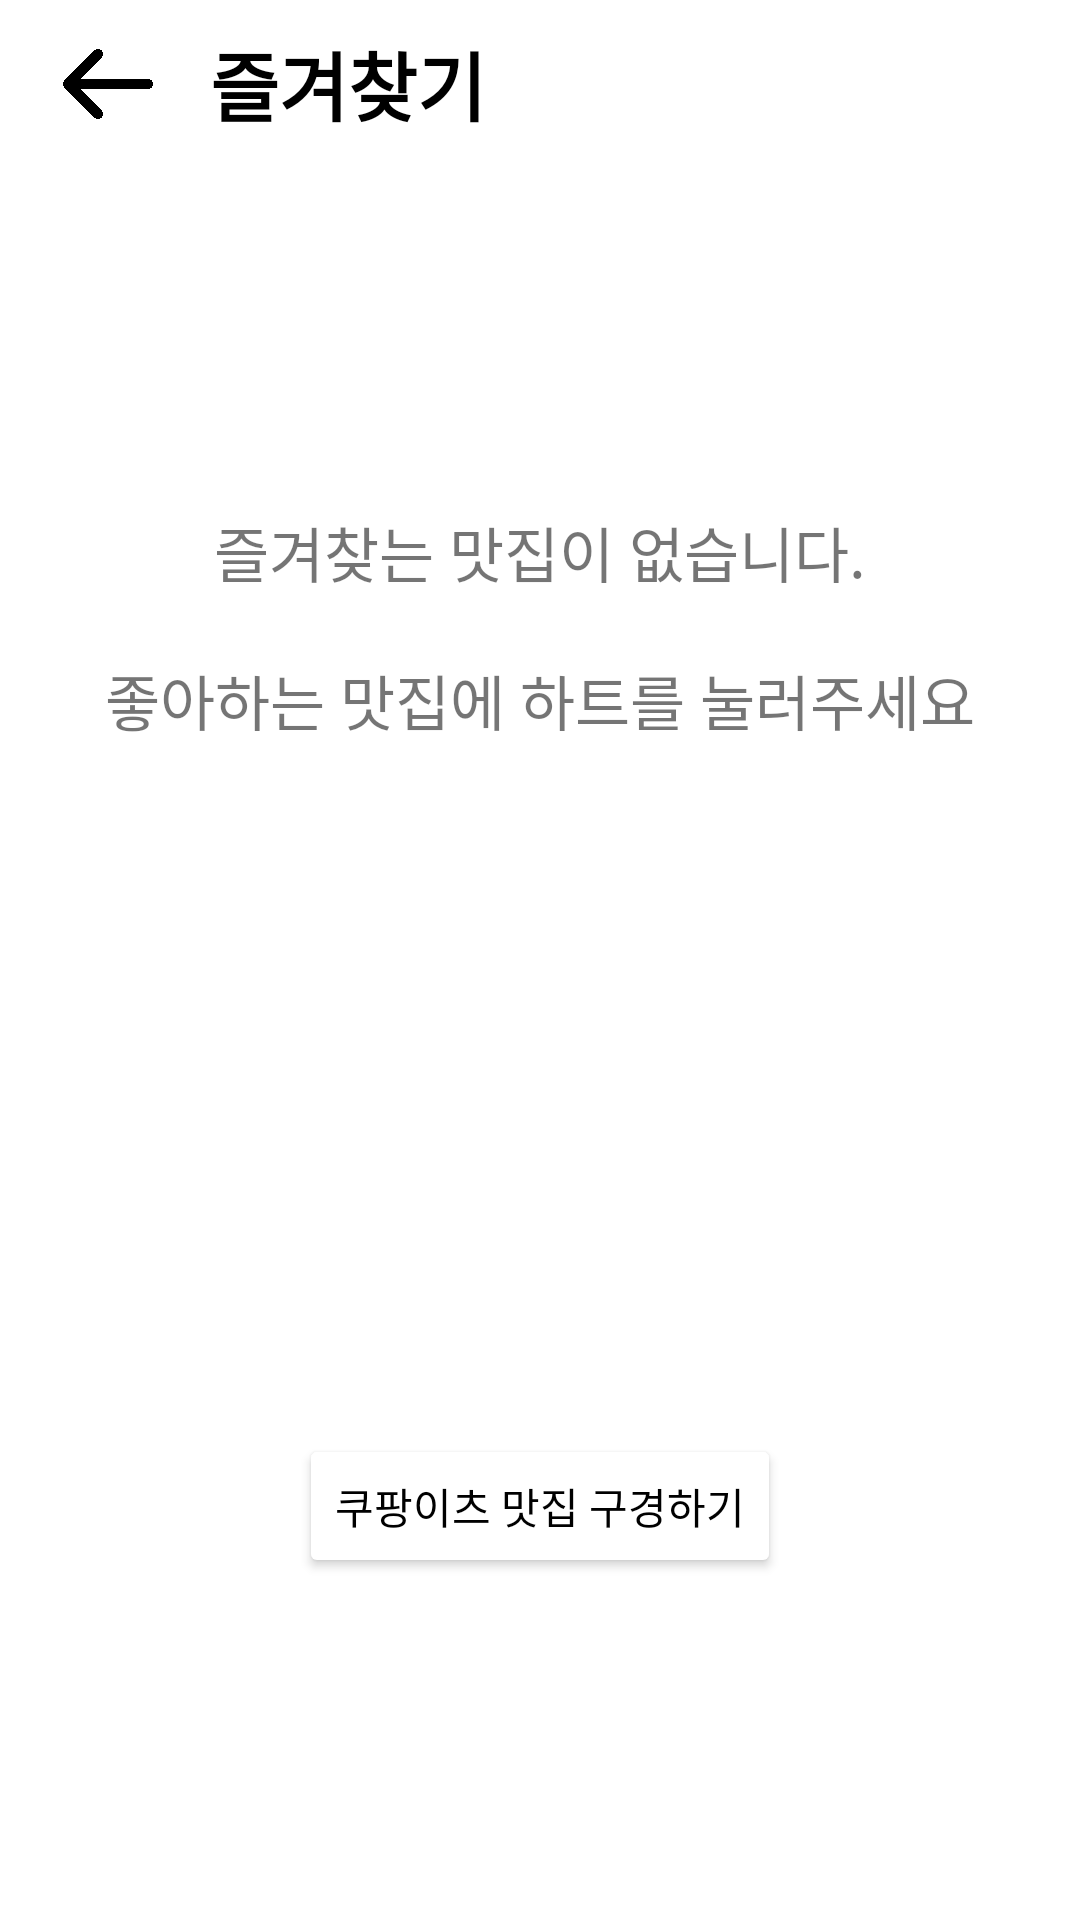

Reconstruct the res/layout file that produces this screen, plus the resources it refers to.
<!-- AndroidManifest.xml: application theme Theme.First_Clone -->
<!-- res/layout/fragment_third__layout_.xml -->
<?xml version="1.0" encoding="utf-8"?>
<androidx.constraintlayout.widget.ConstraintLayout xmlns:android="http://schemas.android.com/apk/res/android"
    xmlns:tools="http://schemas.android.com/tools"
    android:layout_width="match_parent"
    android:layout_height="match_parent"
    xmlns:app="http://schemas.android.com/apk/res-auto"
    android:orientation="vertical"
    tools:context=".Fragment.Third.Third_Layout_Fragment">

    <com.google.android.material.appbar.AppBarLayout
        android:id="@+id/Third_AppBar"
        android:layout_width="match_parent"
        android:layout_height="wrap_content"
        android:background="@color/white"
        app:layout_constraintLeft_toLeftOf="parent"
        app:layout_constraintRight_toRightOf="parent"
        app:layout_constraintTop_toTopOf="parent">

        <androidx.appcompat.widget.Toolbar
            android:layout_width="match_parent"
            android:layout_height="wrap_content">

            <ImageView
                android:id="@+id/Back_Button"
                android:layout_width="wrap_content"
                android:layout_height="wrap_content"
                android:src="@drawable/left_shape"
                android:layout_gravity="center_vertical"/>

            <TextView
                android:layout_width="wrap_content"
                android:layout_height="wrap_content"
                android:layout_marginLeft="30dp"
                android:layout_gravity="center_vertical"
                android:text="즐겨찾기"
                android:textStyle="bold"
                android:textColor="@color/black"
                android:textSize="25sp"/>
        </androidx.appcompat.widget.Toolbar>

    </com.google.android.material.appbar.AppBarLayout>


    <androidx.constraintlayout.widget.ConstraintLayout
        android:layout_width="0dp"
        android:layout_height="0dp"
        app:layout_constraintWidth_percent="1"
        app:layout_constraintHeight_percent="1"
        app:layout_constraintTop_toBottomOf="@+id/Third_AppBar"
        app:layout_constraintLeft_toLeftOf="parent"
        app:layout_constraintRight_toRightOf="parent">


        <LinearLayout
            android:id="@+id/Third_FavoritesLayout"
            android:layout_width="0dp"
            android:layout_height="0dp"
            android:orientation="vertical"
            app:layout_constraintWidth_percent="1"
            app:layout_constraintHeight_percent="0.3"
            app:layout_constraintTop_toTopOf="parent"
            app:layout_constraintLeft_toLeftOf="parent"
            app:layout_constraintRight_toRightOf="parent">

            <TextView
                android:layout_width="wrap_content"
                android:layout_height="wrap_content"
                android:layout_gravity="center"
                android:layout_weight="1"
                android:gravity="bottom"
                android:layout_marginBottom="20dp"
                android:text="즐겨찾는 맛집이 없습니다."
                android:textSize="20sp"/>
            <TextView
                android:layout_width="wrap_content"
                android:layout_height="wrap_content"
                android:layout_gravity="center"
                android:text="좋아하는 맛집에 하트를 눌러주세요"
                android:textSize="20sp"
                />

        </LinearLayout>

        <LinearLayout
            android:layout_width="0dp"
            android:layout_height="0dp"
            android:orientation="vertical"
            app:layout_constraintWidth_percent="1"
            app:layout_constraintHeight_percent="0.7"
            app:layout_constraintTop_toBottomOf="@+id/Third_FavoritesLayout"
            app:layout_constraintLeft_toLeftOf="parent"
            app:layout_constraintRight_toRightOf="parent">

            <ImageView
                android:layout_width="300dp"
                android:layout_height="200dp"
                android:layout_gravity="center"
                android:layout_marginTop="20dp"
                android:src="@drawable/franchise_pizza"/>
            <Button
                android:layout_width="wrap_content"
                android:layout_height="wrap_content"
                android:layout_marginTop="10dp"
                android:layout_gravity="center"
                android:backgroundTint="@color/white"
                android:text="쿠팡이츠 맛집 구경하기"
                android:textColor="@color/black"
                android:elevation="20dp"
                />


        </LinearLayout>



    </androidx.constraintlayout.widget.ConstraintLayout>

</androidx.constraintlayout.widget.ConstraintLayout>
<!-- resources referenced by this layout -->
<resources>
  <color name="black">#FF000000</color>
  <color name="white">#FFFFFFFF</color>
  <!-- drawable left_shape (drawable-v24) -->
  <?xml version="1.0" encoding="utf-8"?>
  <layer-list xmlns:android="http://schemas.android.com/apk/res/android">
      <item
          android:drawable="@drawable/left_icon"
          android:width="40dp"
          android:height="40dp"
          />
  
  
  </layer-list>
  <style name="Theme.First_Clone" parent="Theme.MaterialComponents.DayNight.NoActionBar">
          
          <item name="colorPrimary">@color/purple_500</item>
          <item name="colorPrimaryVariant">@color/purple_700</item>
          <item name="colorOnPrimary">@color/white</item>
  
          
          <item name="colorSecondary">@color/teal_200</item>
          <item name="colorSecondaryVariant">@color/teal_700</item>
          <item name="colorOnSecondary">@color/black</item>
          
          <item name="android:statusBarColor">@android:color/transparent</item>
          <item name="android:windowLightStatusBar">true</item>
          
  
  
      </style>
  <!-- drawable left_icon: png bitmap (drawable-v24, 84905 bytes) -->
  <color name="purple_500">#FF6200EE</color>
  <color name="purple_700">#FF3700B3</color>
  <color name="teal_200">#FF03DAC5</color>
  <color name="teal_700">#FF018786</color>
</resources>
